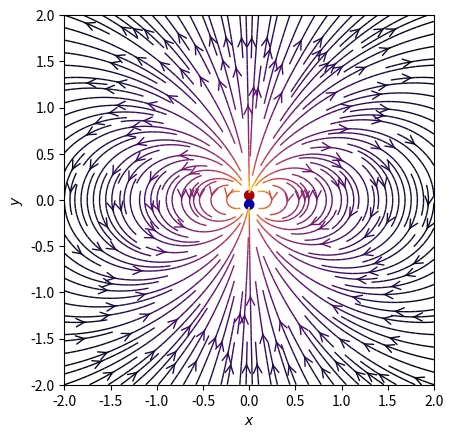

Python code for this plot:
import sys
import numpy as np
import matplotlib.pyplot as plt
from matplotlib.patches import Circle

def E(q, r0, x, y):
    """Return the electric field vector E=(Ex,Ey) due to charge q at r0(vector)."""
    den = np.hypot(x-r0[0], y-r0[1])**3
    return q * (x - r0[0]) / den, q * (y - r0[1]) / den


# Grid of x, y points
nx, ny = 64, 64
x = np.linspace(-2, 2, nx)
y = np.linspace(-2, 2, ny)
X, Y = np.meshgrid(x, y)

charges = []

d = 0.1
charges.append((1,(0,d/2)))
charges.append((-1,(0,-d/2)))

Ex, Ey = np.zeros((ny, nx)), np.zeros((ny, nx))
for charge in charges:
    ex, ey = E(*charge, x=X, y=Y)
    Ex += ex
    Ey += ey # superposition principle

fig = plt.figure()
ax = fig.add_subplot(111)

# Plot the streamlines with an appropriate colormap and arrow style
color = 2 * np.log(np.hypot(Ex, Ey))
ax.streamplot(x, y, Ex, Ey, color=color, linewidth=1, cmap=plt.cm.inferno,
              density=2, arrowstyle='->', arrowsize=1.5)

# Add filled circles for the charges themselves
charge_colors = {True: '#aa0000', False: '#0000aa'}
for q, pos in charges:
    ax.add_artist(Circle(pos, 0.05, color=charge_colors[q>0]))

ax.set_xlabel('$x$')
ax.set_ylabel('$y$')
ax.set_xlim(-2,2)
ax.set_ylim(-2,2)
ax.set_aspect('equal')
plt.show()